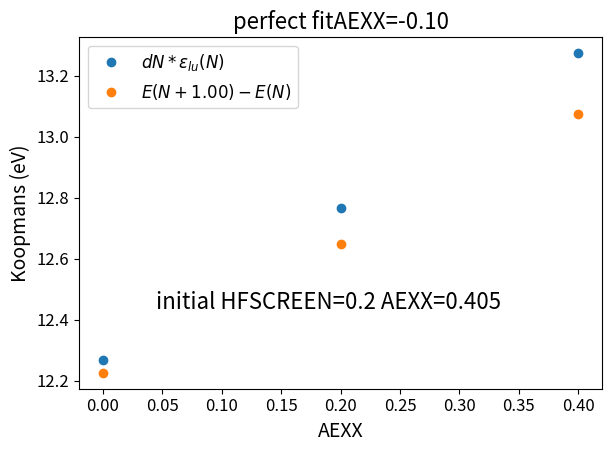

Here is the Python script that generated this plot: (Note: this script raises an exception after producing the figure.)
# In[1]:
import numpy as np
import matplotlib.pyplot as plt
import os

SMALL_SIZE = 12
MEDIUM_SIZE = 14
BIGGER_SIZE = 16

plt.rc('font', size=BIGGER_SIZE)          # controls default text sizes
plt.rc('axes', titlesize=BIGGER_SIZE)     # fontsize of the axes title
plt.rc('axes', labelsize=MEDIUM_SIZE)    # fontsize of the x and y labels
plt.rc('xtick', labelsize=SMALL_SIZE)    # fontsize of the tick labels
plt.rc('ytick', labelsize=SMALL_SIZE)    # fontsize of the tick labels
plt.rc('legend', fontsize=SMALL_SIZE)    # legend fontsize
plt.rc('figure', titlesize=BIGGER_SIZE)  # fontsize of the figure title
plt.figure()

# In[2]:
# put data and information here



x=np.array([0.0,0.2,0.4])
xlabel='AEXX'
y=np.array([12.22698,12.64881,13.07626])
ylabel='Koopmans'
ylabelunit=' (eV)'
legend='$E(N+1.00)-E(N)$'
z=np.array([12.267772,12.766784,13.273477])
comment='initial_HFSCREEN=0.2_AEXX=0.405'
title='perfect fitAEXX=-0.10'
plt.plot(x,z,'o', label='$dN*\epsilon_{lu}(N)$')

# In[3]: plot
#phase='w-BeO'  #phase='r-BeO'
# another legend
## split comment: HFSCREEN=0.2_AEXX=0.405(comment0) in legend, fitAEXX=0.153(comment1) in title
#comments=comment.split('fit')
#comment0=comments[0]
#comment1='fit'+comments[1]
#legend = legend+' '+comment0.replace('_',' ')
#xtext=np.linspace(x[0],x[-1],6)[1]
#ytext=list(y)+list(z) # put y and z values together in the same list
#ytext=np.linspace(min(ytext),max(ytext),6)[1]
#plt.text(xtext,ytext,'initial '+comment0.replace('_',' '))
#title2 = title+' '+comment1
#plt.plot(x, y, 'o', label=legend)
#plt.legend()
#plt.title(title2) # add title
#plt.xlabel(xlabel) # x label 
#plt.ylabel(ylabel+ylabelunit) # y label
#figname= 'graph_%s_%s_%s_%s.jpg' % (title.replace(' ','_'),comment, ylabel, xlabel)
#print('\tfigure saved as \n%s/%s' % (os.environ['PWD'],figname))
#plt.savefig(figname)
#plt.close()


#legend = legend+' '+comment.replace('_',' ')
# write comment with plt.text
xtext=np.linspace(x[0],x[-1],10)[1]
ytext=list(y)+list(z) # put y and z values together in the same list
ytext=np.linspace(min(ytext),max(ytext),6)[1]
plt.text(xtext,ytext,comment.replace('_',' '))

#title2 = title+' '+comment1
plt.plot(x, y, 'o', label=legend)
plt.legend()
plt.title(title) # add title
plt.xlabel(xlabel) # x label 
plt.ylabel(ylabel+ylabelunit) # y label
plt.tight_layout()

figname= 'graph_%s_%s_y%s_x%s.pdf' % (title.replace(' ','_'),comment.replace(' ','_'), ylabel, xlabel)
print('\tfigure saved as \n%s/%s' % (os.environ['PWD'],figname))
plt.savefig(figname,dpi=600)
plt.close()
